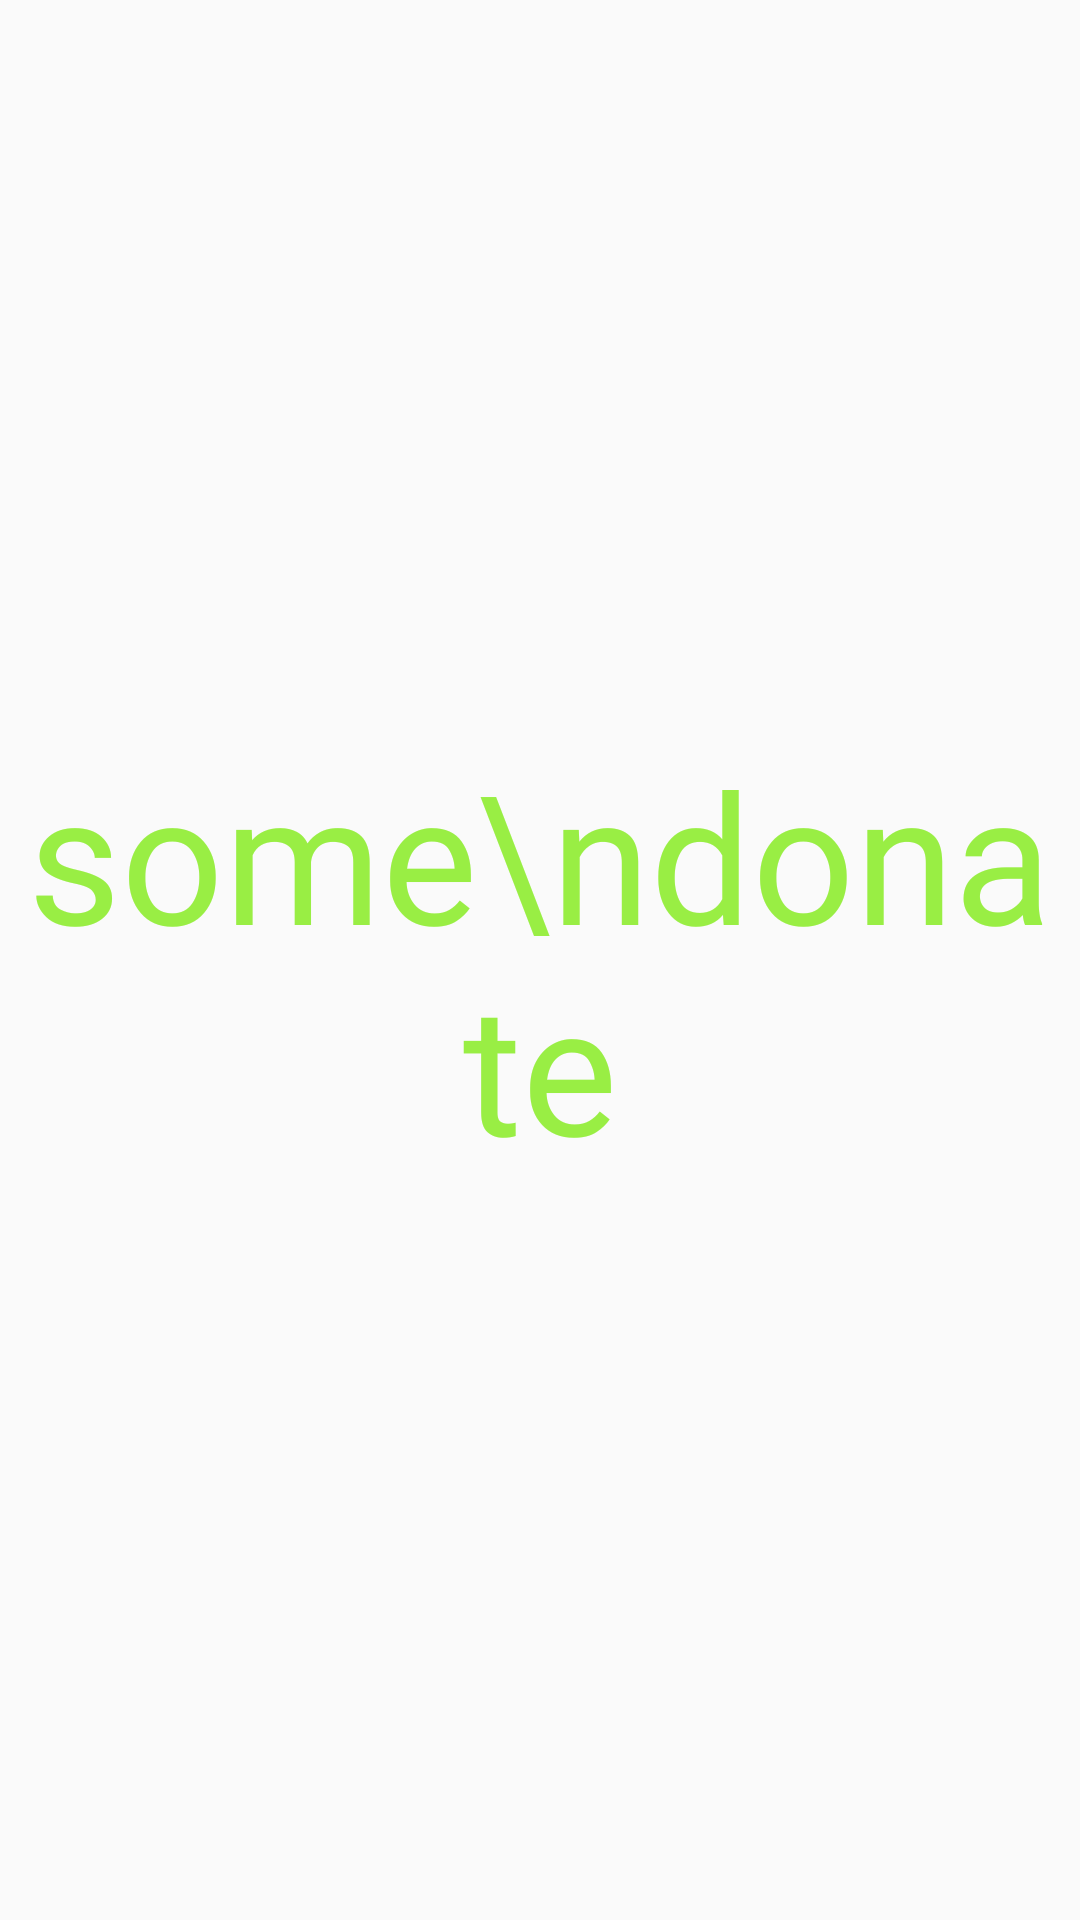

Here is an Android app screen rendered from its layout file. Give the layout XML and the strings, colors and styles it references.
<!-- AndroidManifest.xml: application theme AppTheme -->
<!-- res/layout/activity_splash.xml -->
<?xml version="1.0" encoding="utf-8"?>
<RelativeLayout
    xmlns:android="http://schemas.android.com/apk/res/android"
    xmlns:app="http://schemas.android.com/apk/res-auto"
    xmlns:tools="http://schemas.android.com/tools"
    android:layout_width="match_parent"
    android:layout_height="match_parent"
    tools:context=".Splash.Splash">

    <TextView
        android:layout_width="wrap_content"
        android:layout_height="wrap_content"
        android:layout_centerInParent="true"
        android:fontFamily="@font/sketch"
        android:text="some\ndonate"
        android:textColor="@color/color_green"
        android:textAlignment="center"
        android:textSize="60sp"
        android:id="@+id/txt_splash_id"
        />



</RelativeLayout>
<!-- resources referenced by this layout -->
<resources>
  <color name="color_green">#BA75E900</color>
  <style name="AppTheme" parent="Theme.AppCompat.Light.NoActionBar">
          <item name="windowNoTitle">true</item>
          <item name="windowActionBar">false</item>
  
          
          <item name="colorPrimary">@color/colorPrimary</item>
          <item name="colorPrimaryDark">@color/colorPrimaryDark</item>
          <item name="colorAccent">@color/colorAccent</item>
      </style>
  <color name="colorPrimary">#A4EC407A</color>
  <color name="colorPrimaryDark">#D8C2185B</color>
  <color name="colorAccent">#A62979FF</color>
</resources>
